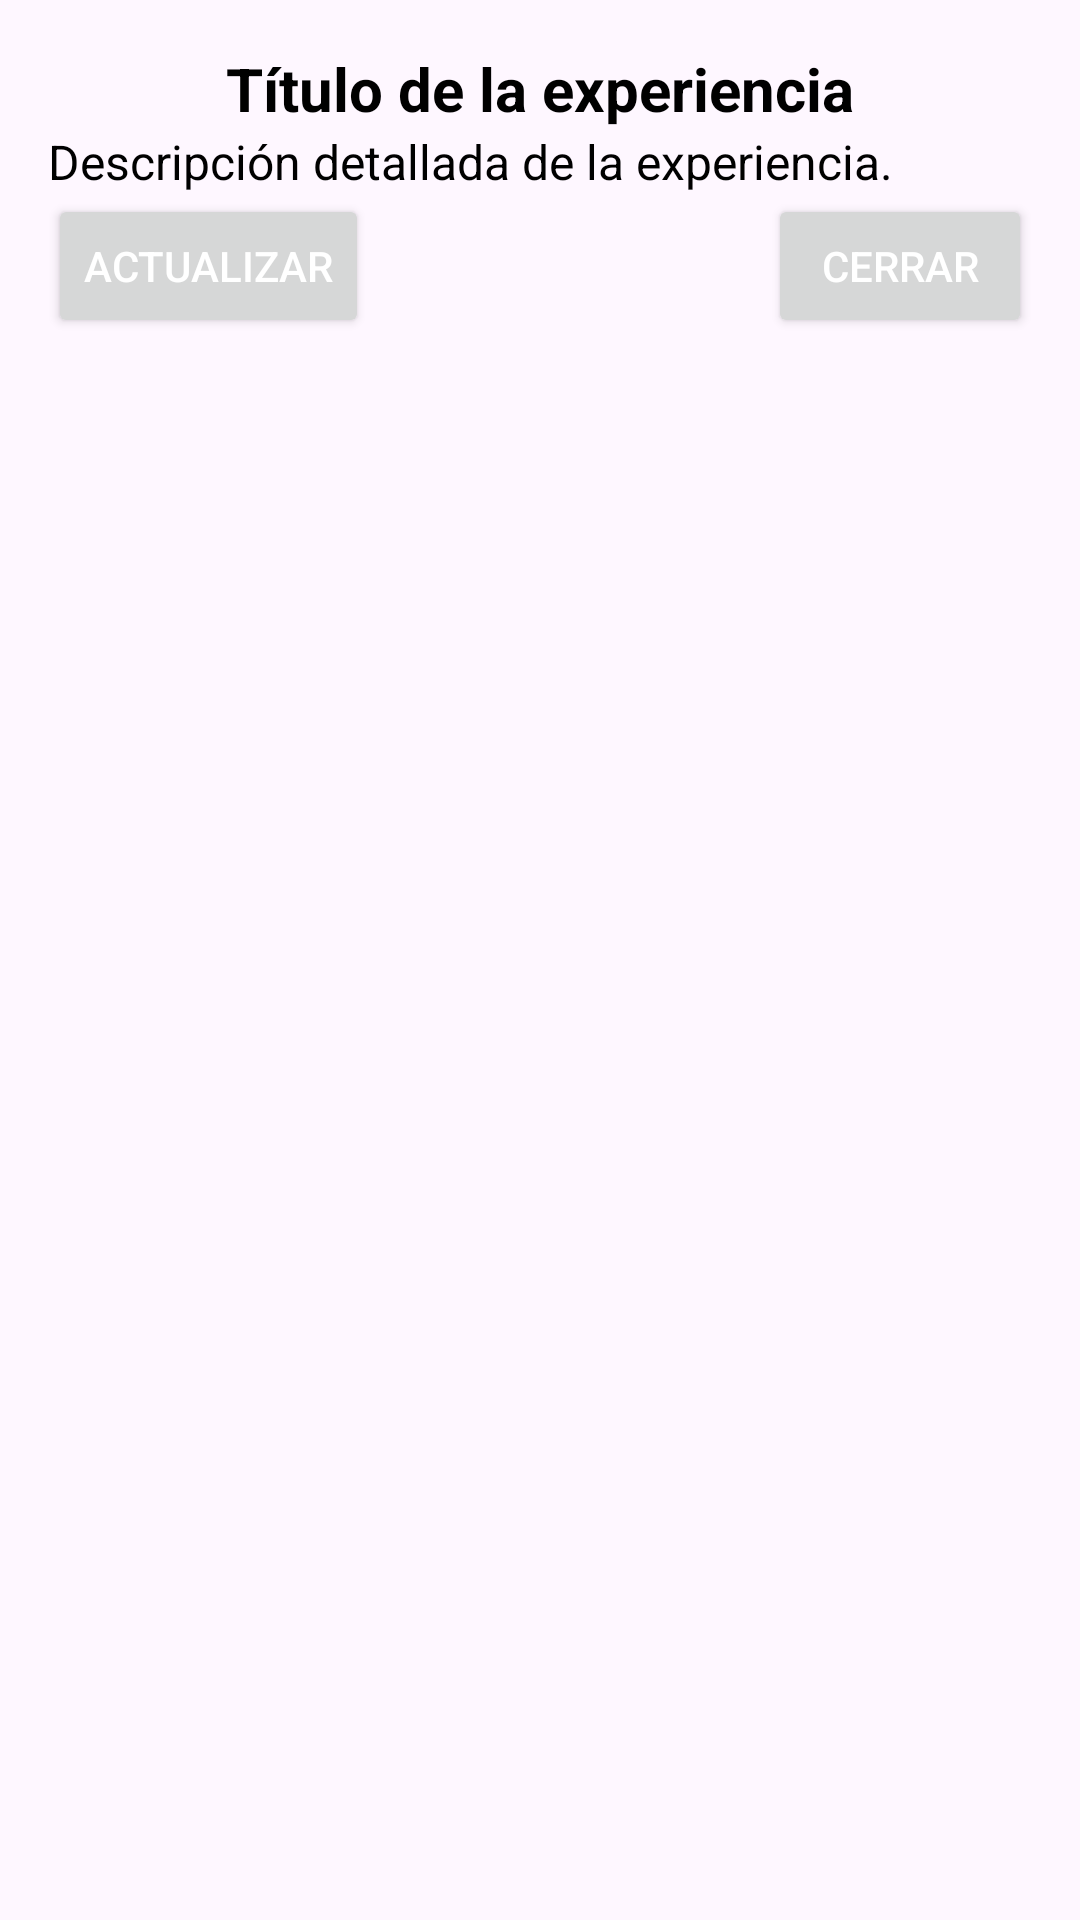

The Android layout XML behind this screen, and the referenced resources:
<!-- AndroidManifest.xml: application theme Theme.Login4 -->
<!-- res/layout/dialog_experience_details.xml -->
<?xml version="1.0" encoding="utf-8"?>
<androidx.constraintlayout.widget.ConstraintLayout
    xmlns:android="http://schemas.android.com/apk/res/android"
    xmlns:app="http://schemas.android.com/apk/res-auto"
    android:layout_width="match_parent"
    android:layout_height="wrap_content"
    android:background="@drawable/fondo2"
    android:padding="16dp">

    
    <TextView
        android:id="@+id/dialogTitle"
        android:layout_width="wrap_content"
        android:layout_height="wrap_content"
        android:text="Título de la experiencia"
        android:textSize="20sp"
        android:textStyle="bold"
        android:textColor="@android:color/black"
        app:layout_constraintTop_toTopOf="parent"
        app:layout_constraintStart_toStartOf="parent"
        app:layout_constraintEnd_toEndOf="parent"
        android:layout_marginBottom="8dp"/>

    
    <TextView
        android:id="@+id/dialogDescription"
        android:layout_width="0dp"
        android:layout_height="wrap_content"
        android:text="Descripción detallada de la experiencia."
        android:textSize="16sp"
        android:textColor="@android:color/black"
        app:layout_constraintTop_toBottomOf="@id/dialogTitle"
        app:layout_constraintStart_toStartOf="parent"
        app:layout_constraintEnd_toEndOf="parent"
        android:layout_marginBottom="16dp"/>

    
    <Button
        android:id="@+id/updateButton"
        android:layout_width="wrap_content"
        android:layout_height="wrap_content"
        android:text="Actualizar"
        android:textColor="@android:color/white"
        app:layout_constraintTop_toBottomOf="@id/dialogDescription"
        app:layout_constraintStart_toStartOf="parent"
        android:layout_marginEnd="8dp"/>

    
    <Button
        android:id="@+id/closeButton"
        android:layout_width="wrap_content"
        android:layout_height="wrap_content"
        android:text="Cerrar"
        android:textColor="@android:color/white"
        app:layout_constraintTop_toBottomOf="@id/dialogDescription"
        app:layout_constraintEnd_toEndOf="parent"/>

</androidx.constraintlayout.widget.ConstraintLayout>
<!-- resources referenced by this layout -->
<resources>
  <style name="Theme.Login4" parent="Base.Theme.Login4" />
  <style name="Base.Theme.Login4" parent="Theme.Material3.DayNight.NoActionBar">
          
          
      </style>
</resources>
